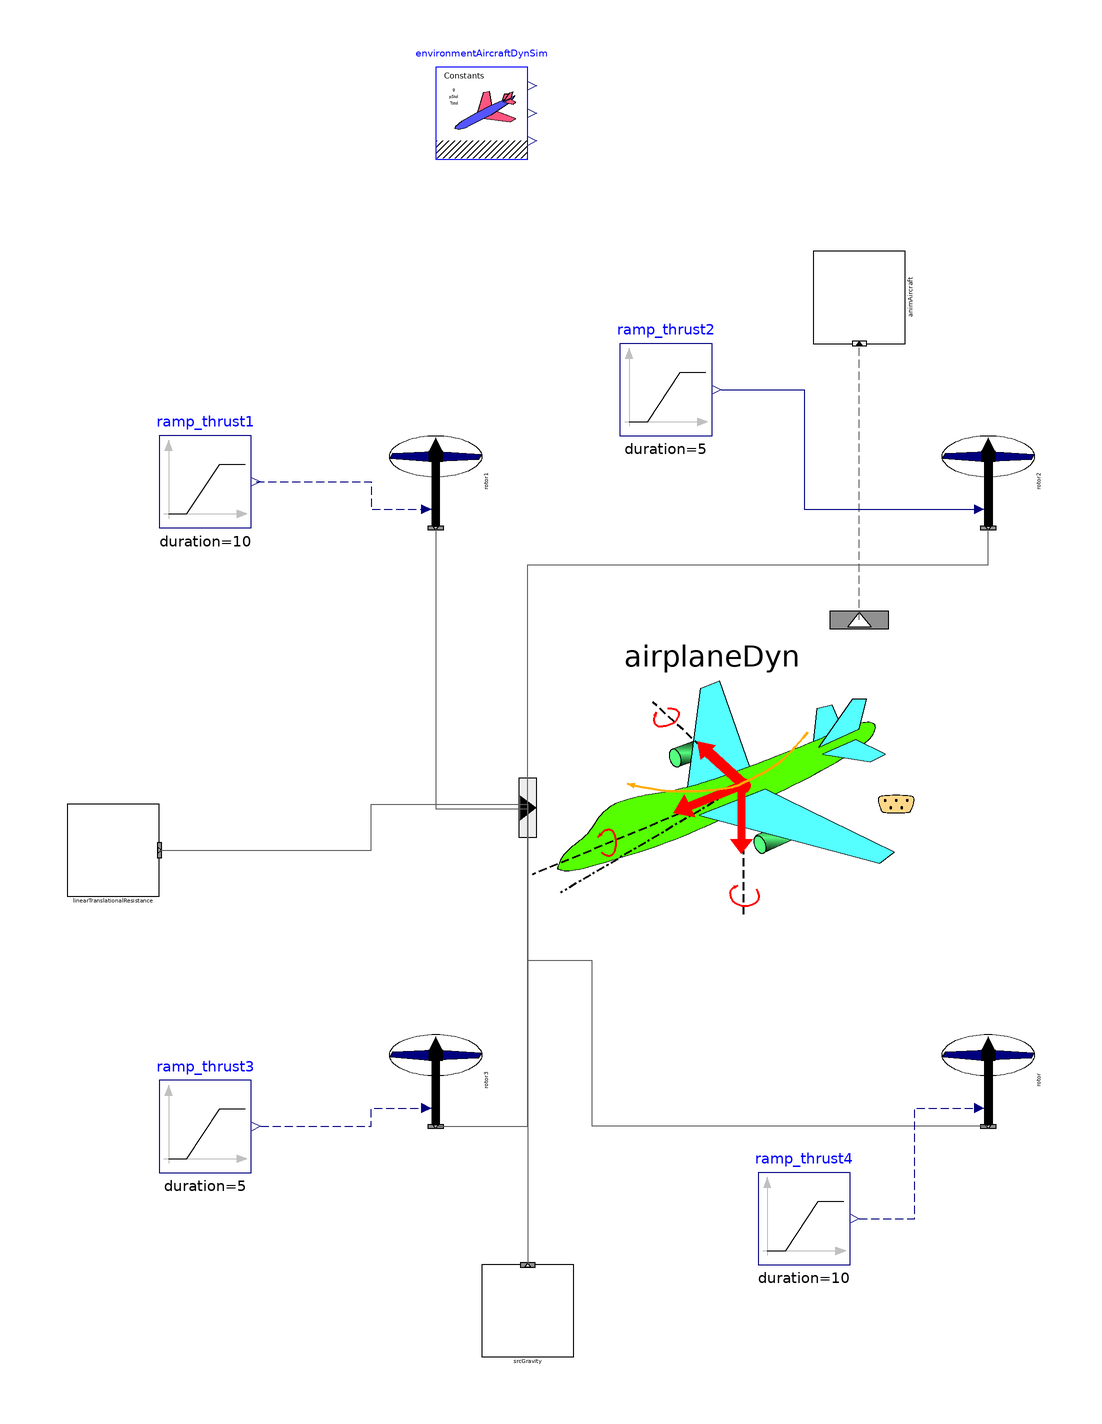

Above is the diagram view of the following Modelica model: its components placed by their Placement annotations and its connect equations drawn as lines.

model Drone4rotor00_ex01
  extends Modelica.Icons.Example;
  inner AircraftDynamics.SimEnvironment environmentAircraftDynSim annotation(
    Placement(visible = true, transformation(origin = {-50, 130}, extent = {{-10, -10}, {10, 10}}, rotation = 0)));
  AircraftDynamics.RigidBodyFDM.Components.ForceMomentSources.PropRotorActuatorDisk00 rotor1(diam_par = 0.5, vectPosIF_par = {1, -1, 0}, vectThrustDir_par = {0, 0, -1}) annotation(
    Placement(visible = true, transformation(origin = {-60, 50}, extent = {{-10, 10}, {10, -10}}, rotation = -90)));
  Modelica.Blocks.Sources.Ramp ramp_thrust1(duration = 10, height = 0.15 * environmentAircraftDynSim.gravity * airplaneDyn.mTot_par, offset = 0.25 * environmentAircraftDynSim.gravity * airplaneDyn.mTot_par, startTime = 10) annotation(
    Placement(visible = true, transformation(origin = {-110, 50}, extent = {{-10, -10}, {10, 10}}, rotation = 0)));
  AircraftDynamics.RigidBodyFDM.Components.Aircraft_RigidBody6DoF00 airplaneDyn(ZG_init_par = 0, nSrcForceMoment = 6, p_init_par = 0 * Modelica.Constants.pi / 180, phi_init_par(displayUnit = "rad"), q(fixed = true), q_init_par = 0 * 1000 * Modelica.Constants.pi / 180, rCG_par = {0, 0, 0}, r_init_par = 0 * Modelica.Constants.pi / 180, theta_init_par = 0 * Modelica.Constants.pi) annotation(
    Placement(visible = true, transformation(origin = {0, -20}, extent = {{-40, -40}, {40, 40}}, rotation = 0)));
  AircraftDynamics.Visualizers.AnimRigidBodyAircraft00 animAircraft(offset_r0 = {0, 0, 0}) annotation(
    Placement(visible = true, transformation(origin = {32, 90}, extent = {{-10, -10}, {10, 10}}, rotation = 90)));
  AircraftDynamics.RigidBodyFDM.Components.ForceMomentSources.PropRotorActuatorDisk00 rotor2(diam_par = 0.5, thrustVectorEQrotationalVector = false, vectPosIF_par = {1, 1, 0}, vectThrustDir_par = {0, 0, -1}) annotation(
    Placement(visible = true, transformation(origin = {60, 50}, extent = {{-10, 10}, {10, -10}}, rotation = -90)));
  AircraftDynamics.RigidBodyFDM.Components.ForceMomentSources.PropRotorActuatorDisk00 rotor3(diam_par = 0.5, thrustVectorEQrotationalVector = false, vectPosIF_par = {-1, -1, 0}, vectThrustDir_par = {0, 0, -1}) annotation(
    Placement(visible = true, transformation(origin = {-60, -80}, extent = {{-10, 10}, {10, -10}}, rotation = -90)));
  AircraftDynamics.RigidBodyFDM.Components.ForceMomentSources.PropRotorActuatorDisk00 rotor(diam_par = 0.5, vectPosIF_par = {-1, 1, 0}, vectThrustDir_par = {0, 0, -1}) annotation(
    Placement(visible = true, transformation(origin = {60, -80}, extent = {{-10, 10}, {10, -10}}, rotation = -90)));
  Modelica.Blocks.Sources.Ramp ramp_thrust2(duration = 5, height = -0.15 * environmentAircraftDynSim.gravity * airplaneDyn.mTot_par, offset = 0.25 * environmentAircraftDynSim.gravity * airplaneDyn.mTot_par, startTime = 15) annotation(
    Placement(visible = true, transformation(origin = {-10, 70}, extent = {{-10, -10}, {10, 10}}, rotation = 0)));
  Modelica.Blocks.Sources.Ramp ramp_thrust3(duration = 5, height = -0.15 * environmentAircraftDynSim.gravity * airplaneDyn.mTot_par, offset = 0.25 * environmentAircraftDynSim.gravity * airplaneDyn.mTot_par, startTime = 15) annotation(
    Placement(visible = true, transformation(origin = {-110, -90}, extent = {{-10, -10}, {10, 10}}, rotation = 0)));
  Modelica.Blocks.Sources.Ramp ramp_thrust4(duration = 10, height = 0.15 * environmentAircraftDynSim.gravity * airplaneDyn.mTot_par, offset = 0.25 * environmentAircraftDynSim.gravity * airplaneDyn.mTot_par, startTime = 10) annotation(
    Placement(visible = true, transformation(origin = {20, -110}, extent = {{-10, -10}, {10, 10}}, rotation = 0)));
  AircraftDynamics.RigidBodyFDM.Components.ForceMomentSources.SourceConstantGravity srcGravity annotation(
    Placement(visible = true, transformation(origin = {-40, -130}, extent = {{-10, -10}, {10, 10}}, rotation = 0)));
  AircraftDynamics.RigidBodyFDM.Components.ForceMomentSources.ArbitraryDamper00 linearTranslationalResistance(dampL_par = 0, dampM_par = 0, dampN_par = 0, dampX_par = 200, dampY_par = 200, dampZ_par = 200)  annotation(
    Placement(visible = true, transformation(origin = {-130, -30}, extent = {{-10, -10}, {10, 10}}, rotation = 0)));
equation
  connect(airplaneDyn.VisInfoOut, animAircraft.VisInfoIn) annotation(
    Line(points = {{32, 20}, {32, 80}}, color = {95, 95, 95}, pattern = LinePattern.Dash));
  connect(rotor1.outCntrSrcForceMoment, airplaneDyn.inCntrSrcForceMoment[1]) annotation(
    Line(points = {{-60, 40}, {-60, -21}, {-40, -21}}, color = {95, 95, 95}));
  connect(ramp_thrust1.y, rotor1.u_thrust) annotation(
    Line(points = {{-99, 50}, {-74, 50}, {-74, 44}, {-62, 44}}, color = {0, 0, 127}, pattern = LinePattern.Dash));
  connect(airplaneDyn.inCntrSrcForceMoment[2], rotor2.outCntrSrcForceMoment) annotation(
    Line(points = {{-40, -20}, {-40, 32}, {60, 32}, {60, 40}}, color = {95, 95, 95}));
  connect(rotor3.outCntrSrcForceMoment, airplaneDyn.inCntrSrcForceMoment[3]) annotation(
    Line(points = {{-60, -90}, {-40, -90}, {-40, -20}}, color = {95, 95, 95}));
  connect(rotor.outCntrSrcForceMoment, airplaneDyn.inCntrSrcForceMoment[4]) annotation(
    Line(points = {{60, -90}, {-26, -90}, {-26, -54}, {-40, -54}, {-40, -20}}, color = {95, 95, 95}));
  connect(ramp_thrust2.y, rotor2.u_thrust) annotation(
    Line(points = {{2, 70}, {20, 70}, {20, 44}, {58, 44}}, color = {0, 0, 127}));
  connect(ramp_thrust3.y, rotor3.u_thrust) annotation(
    Line(points = {{-98, -90}, {-74, -90}, {-74, -86}, {-62, -86}}, color = {0, 0, 127}, pattern = LinePattern.Dash));
  connect(ramp_thrust4.y, rotor.u_thrust) annotation(
    Line(points = {{32, -110}, {44, -110}, {44, -86}, {58, -86}}, color = {0, 0, 127}, pattern = LinePattern.Dash));
  connect(airplaneDyn.inCntrSrcForceMoment[5], srcGravity.outCntrSrcForceMoment) annotation(
    Line(points = {{-40, -20}, {-40, -120}}, color = {95, 95, 95}));
  connect(linearTranslationalResistance.outCntrSrcForceMoment, airplaneDyn.inCntrSrcForceMoment[6]) annotation(
    Line(points = {{-120, -30}, {-74, -30}, {-74, -20}, {-40, -20}}, color = {95, 95, 95}));
  annotation(
    experiment(StartTime = 0, StopTime = 50, Tolerance = 1e-08, Interval = 0.01),
    __OpenModelica_simulationFlags(lv = "LOG_STATS", s = "dassl"),
    Diagram(coordinateSystem(extent = {{-140, -140}, {140, 140}})));
end Drone4rotor00_ex01;